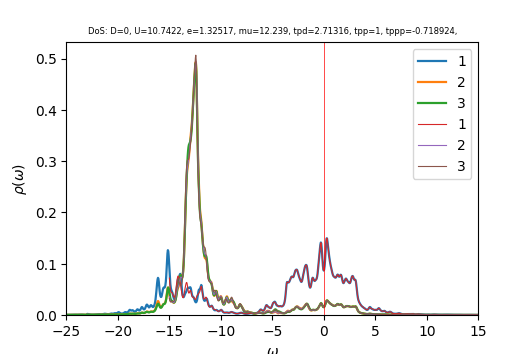

The file beside this chart, header and first rows:
w	up_1	up_2	up_3	down_1	down_2	down_3	cumul_up_1	cumul_up_2	cumul_up_3	cumul_down_1	cumul_down_2	cumul_down_3	
-25	0.0002962	0.0002925	0.0002924	6.38273e-05	3.97622e-05	3.9762e-05	0	0	0	0	0	0
-24.96	0.0002961	0.0002943	0.0002943	6.37771e-05	3.98538e-05	3.98537e-05	1.18557e-05	1.17832e-05	1.1782e-05	2.55364e-06	1.59575e-06	1.59574e-06
-24.92	0.0002973	0.0002962	0.0002962	6.37881e-05	3.99471e-05	3.99469e-05	2.37579e-05	2.36437e-05	2.36402e-05	5.10771e-06	3.19523e-06	3.19522e-06
-24.88	0.0002996	0.0002982	0.0002982	6.3852e-05	4.00418e-05	4.00417e-05	3.5753e-05	3.55852e-05	3.55785e-05	7.66435e-06	4.79851e-06	4.79849e-06
-24.84	0.000303	0.0003004	0.0003002	6.39563e-05	4.01377e-05	4.01376e-05	4.78858e-05	4.76114e-05	4.76003e-05	1.02252e-05	6.40562e-06	6.4056e-06
-24.8	0.0003076	0.0003026	0.0003024	6.40908e-05	4.02346e-05	4.02345e-05	6.02028e-05	5.97259e-05	5.97093e-05	1.27914e-05	8.01662e-06	8.01659e-06
-24.76	0.0003135	0.0003049	0.0003047	6.42482e-05	4.03324e-05	4.03322e-05	7.27551e-05	7.19327e-05	7.19096e-05	1.53639e-05	9.63153e-06	9.63149e-06
-24.72	0.0003208	0.0003073	0.0003071	6.44236e-05	4.04308e-05	4.04307e-05	8.56018e-05	8.42363e-05	8.42056e-05	1.79434e-05	1.12504e-05	1.12503e-05
-24.68	0.00033	0.0003098	0.0003096	6.46142e-05	4.05299e-05	4.05297e-05	9.88148e-05	9.66419e-05	9.66027e-05	2.05305e-05	1.28732e-05	1.28732e-05
-24.64	0.0003414	0.0003125	0.0003123	6.48184e-05	4.06296e-05	4.06294e-05	0.0001125	0.0001092	0.0001091	2.31259e-05	1.45e-05	1.45e-05
-24.6	0.0003558	0.0003154	0.0003152	6.50357e-05	4.07298e-05	4.07296e-05	0.0001267	0.0001218	0.0001217	2.57299e-05	1.61308e-05	1.61308e-05
-24.56	0.0003741	0.0003186	0.0003184	6.52667e-05	4.08306e-05	4.08304e-05	0.0001417	0.0001345	0.0001345	2.83432e-05	1.77657e-05	1.77656e-05
-24.52	0.0003978	0.0003221	0.0003219	6.5513e-05	4.0932e-05	4.09318e-05	0.0001576	0.0001474	0.0001474	3.09663e-05	1.94046e-05	1.94045e-05
-24.48	0.0004291	0.0003262	0.000326	6.57773e-05	4.1034e-05	4.10338e-05	0.0001748	0.0001605	0.0001604	3.36001e-05	2.10476e-05	2.10475e-05
-24.44	0.000471	0.0003308	0.0003308	6.60639e-05	4.11367e-05	4.11363e-05	0.0001937	0.0001737	0.0001737	3.62453e-05	2.26947e-05	2.26946e-05
-24.4	0.0005272	0.0003364	0.0003365	6.63793e-05	4.12401e-05	4.12396e-05	0.0002148	0.0001872	0.0001871	3.89031e-05	2.4346e-05	2.43459e-05
-24.36	0.0006014	0.0003431	0.0003433	6.67323e-05	4.13442e-05	4.13437e-05	0.0002389	0.000201	0.0002009	4.1575e-05	2.60014e-05	2.60013e-05
-24.32	0.0006927	0.000351	0.0003512	6.71333e-05	4.14493e-05	4.14486e-05	0.0002666	0.000215	0.0002149	4.42631e-05	2.7661e-05	2.76609e-05
-24.28	0.0007864	0.0003594	0.000359	6.75919e-05	4.15553e-05	4.15545e-05	0.0002981	0.0002294	0.0002293	4.69695e-05	2.93249e-05	2.93247e-05
-24.24	0.0008483	0.0003662	0.0003643	6.8112e-05	4.1662e-05	4.16614e-05	0.0003321	0.0002441	0.0002439	4.96967e-05	3.09931e-05	3.09928e-05
-24.2	0.0008468	0.0003691	0.0003655	6.8696e-05	4.17693e-05	4.17694e-05	0.000366	0.0002588	0.0002585	5.24473e-05	3.26655e-05	3.26653e-05
-24.16	0.0007896	0.0003681	0.0003636	6.9353e-05	4.18771e-05	4.18787e-05	0.0003976	0.0002736	0.0002731	5.52242e-05	3.43423e-05	3.43421e-05
-24.12	0.0007137	0.0003655	0.000361	7.00681e-05	4.19856e-05	4.19895e-05	0.0004262	0.0002882	0.0002876	5.80297e-05	3.60234e-05	3.60234e-05
-24.08	0.000647	0.0003633	0.0003591	7.07409e-05	4.20944e-05	4.21011e-05	0.0004521	0.0003028	0.0003019	6.08621e-05	3.77088e-05	3.77091e-05
-24.04	0.0005977	0.0003624	0.0003584	7.12219e-05	4.22028e-05	4.22124e-05	0.000476	0.0003173	0.0003163	6.37139e-05	3.93986e-05	3.93993e-05
-24	0.0005655	0.0003627	0.0003587	7.14532e-05	4.23103e-05	4.2322e-05	0.0004986	0.0003318	0.0003306	6.65749e-05	4.10927e-05	4.10939e-05
-23.96	0.0005494	0.0003642	0.00036	7.14772e-05	4.24171e-05	4.24288e-05	0.0005206	0.0003464	0.0003451	6.94368e-05	4.27911e-05	4.27927e-05
-23.92	0.0005487	0.0003667	0.0003621	7.13801e-05	4.25239e-05	4.25326e-05	0.0005426	0.0003611	0.0003596	7.22949e-05	4.44938e-05	4.44957e-05
-23.88	0.0005631	0.0003703	0.0003649	7.12937e-05	4.26318e-05	4.26356e-05	0.0005652	0.0003759	0.0003742	7.51495e-05	4.62008e-05	4.62028e-05
-23.84	0.0005912	0.000375	0.0003684	7.13323e-05	4.27418e-05	4.27399e-05	0.0005888	0.0003909	0.0003889	7.80056e-05	4.79122e-05	4.79141e-05
-23.8	0.0006293	0.0003807	0.0003724	7.15495e-05	4.28548e-05	4.28466e-05	0.000614	0.0004061	0.0004038	8.08705e-05	4.96281e-05	4.96297e-05
-23.76	0.0006713	0.0003873	0.0003766	7.19644e-05	4.29712e-05	4.29559e-05	0.0006409	0.0004216	0.0004189	8.37519e-05	5.13486e-05	5.13497e-05
-23.72	0.0007157	0.000395	0.000381	7.25905e-05	4.30918e-05	4.3068e-05	0.0006696	0.0004375	0.0004342	8.66585e-05	5.3074e-05	5.30741e-05
-23.68	0.0007689	0.000404	0.0003859	7.34243e-05	4.32166e-05	4.31827e-05	0.0007003	0.0004536	0.0004496	8.95984e-05	5.48044e-05	5.48032e-05
-23.64	0.0008325	0.0004141	0.0003914	7.43698e-05	4.33438e-05	4.32992e-05	0.0007337	0.0004702	0.0004653	9.25761e-05	5.65399e-05	5.65369e-05
-23.6	0.0008891	0.0004231	0.0003971	7.51457e-05	4.34675e-05	4.34156e-05	0.0007693	0.0004872	0.0004812	9.5585e-05	5.82803e-05	5.82752e-05
-23.56	0.000912	0.0004279	0.0004024	7.53998e-05	4.35805e-05	4.35291e-05	0.0008058	0.0005043	0.0004973	9.8604e-05	6.00253e-05	6.00181e-05
-23.52	0.0008973	0.0004283	0.0004071	7.50945e-05	4.3682e-05	4.36398e-05	0.0008417	0.0005214	0.0005136	0.0001016	6.17743e-05	6.17655e-05
-23.48	0.0008644	0.0004266	0.0004115	7.45483e-05	4.37789e-05	4.37501e-05	0.0008763	0.0005385	0.0005301	0.0001046	6.35273e-05	6.35172e-05
-23.44	0.0008203	0.0004237	0.000415	7.40444e-05	4.38771e-05	4.38622e-05	0.0009092	0.0005555	0.0005467	0.0001076	6.52841e-05	6.52735e-05
-23.4	0.000754	0.0004191	0.0004164	7.36635e-05	4.39784e-05	4.39765e-05	0.0009394	0.0005723	0.0005634	0.0001105	6.7045e-05	6.70343e-05
-23.36	0.0006635	0.0004124	0.0004156	7.33612e-05	4.40818e-05	4.40928e-05	0.0009659	0.0005888	0.00058	0.0001134	6.881e-05	6.87998e-05
-23.32	0.0005589	0.0004042	0.0004138	7.29891e-05	4.41839e-05	4.42089e-05	0.0009883	0.000605	0.0005966	0.0001164	7.05792e-05	7.05699e-05
-23.28	0.0004419	0.0003945	0.0004119	7.22518e-05	4.4278e-05	4.43197e-05	0.001006	0.0006208	0.0006131	0.0001193	7.2352e-05	7.23445e-05
-23.24	0.0003021	0.000382	0.0004094	7.08147e-05	4.43562e-05	4.44198e-05	0.001018	0.0006361	0.0006295	0.0001221	7.41281e-05	7.4123e-05
-23.2	0.0001267	0.0003651	0.0004062	6.85267e-05	4.44155e-05	4.45088e-05	0.001023	0.0006507	0.0006457	0.0001248	7.59065e-05	7.59052e-05
-23.16	-8.68905e-05	0.0003435	0.0004022	6.54311e-05	4.44572e-05	4.45903e-05	0.00102	0.0006644	0.0006618	0.0001275	7.76865e-05	7.76906e-05
-23.12	-0.0002863	0.0003233	0.0003996	6.19724e-05	4.44917e-05	4.46705e-05	0.001008	0.0006774	0.0006778	0.0001299	7.9468e-05	7.94792e-05
-23.08	-0.0001874	0.0003371	0.0004079	6.08141e-05	4.45771e-05	4.47709e-05	0.001001	0.0006909	0.0006942	0.0001324	8.12529e-05	8.12718e-05
-23.04	0.0008062	0.000453	0.0004477	6.89775e-05	4.48676e-05	4.49474e-05	0.001033	0.000709	0.0007121	0.0001351	8.30494e-05	8.30715e-05
-23	0.001959	0.0005843	0.0004937	8.15271e-05	4.52536e-05	4.516e-05	0.001111	0.0007324	0.0007319	0.0001384	8.48613e-05	8.48797e-05
-22.96	0.002161	0.000604	0.0005089	8.53458e-05	4.54474e-05	4.53042e-05	0.001198	0.0007566	0.0007522	0.0001418	8.6681e-05	8.66937e-05
-22.92	0.002	0.0005808	0.0005138	8.46563e-05	4.55435e-05	4.54142e-05	0.001278	0.0007798	0.0007728	0.0001452	8.85046e-05	8.85121e-05
-22.88	0.001848	0.0005585	0.0005198	8.34666e-05	4.56294e-05	4.55216e-05	0.001352	0.0008022	0.0007936	0.0001486	9.03316e-05	9.03348e-05
-22.84	0.00173	0.0005424	0.0005249	8.25418e-05	4.57217e-05	4.5632e-05	0.001421	0.0008239	0.0008146	0.0001519	9.21623e-05	9.21619e-05
-22.8	0.001586	0.0005286	0.0005236	8.17213e-05	4.58168e-05	4.57438e-05	0.001485	0.0008451	0.0008356	0.0001551	9.39968e-05	9.39934e-05
-22.76	0.001399	0.0005152	0.0005152	8.09158e-05	4.59124e-05	4.58562e-05	0.001541	0.0008657	0.0008562	0.0001584	9.58351e-05	9.58295e-05
-22.72	0.001208	0.0005036	0.0005045	8.02549e-05	4.60113e-05	4.59707e-05	0.001589	0.0008859	0.0008764	0.0001616	9.76774e-05	9.76702e-05
-22.68	0.001049	0.0004952	0.0004955	7.98599e-05	4.61158e-05	4.60883e-05	0.001631	0.0009057	0.0008963	0.0001648	9.95239e-05	9.95156e-05
-22.64	0.0009309	0.0004899	0.0004896	7.97605e-05	4.62262e-05	4.62095e-05	0.001669	0.0009253	0.0009159	0.000168	0.0001014	0.0001014
... 940 more rows
